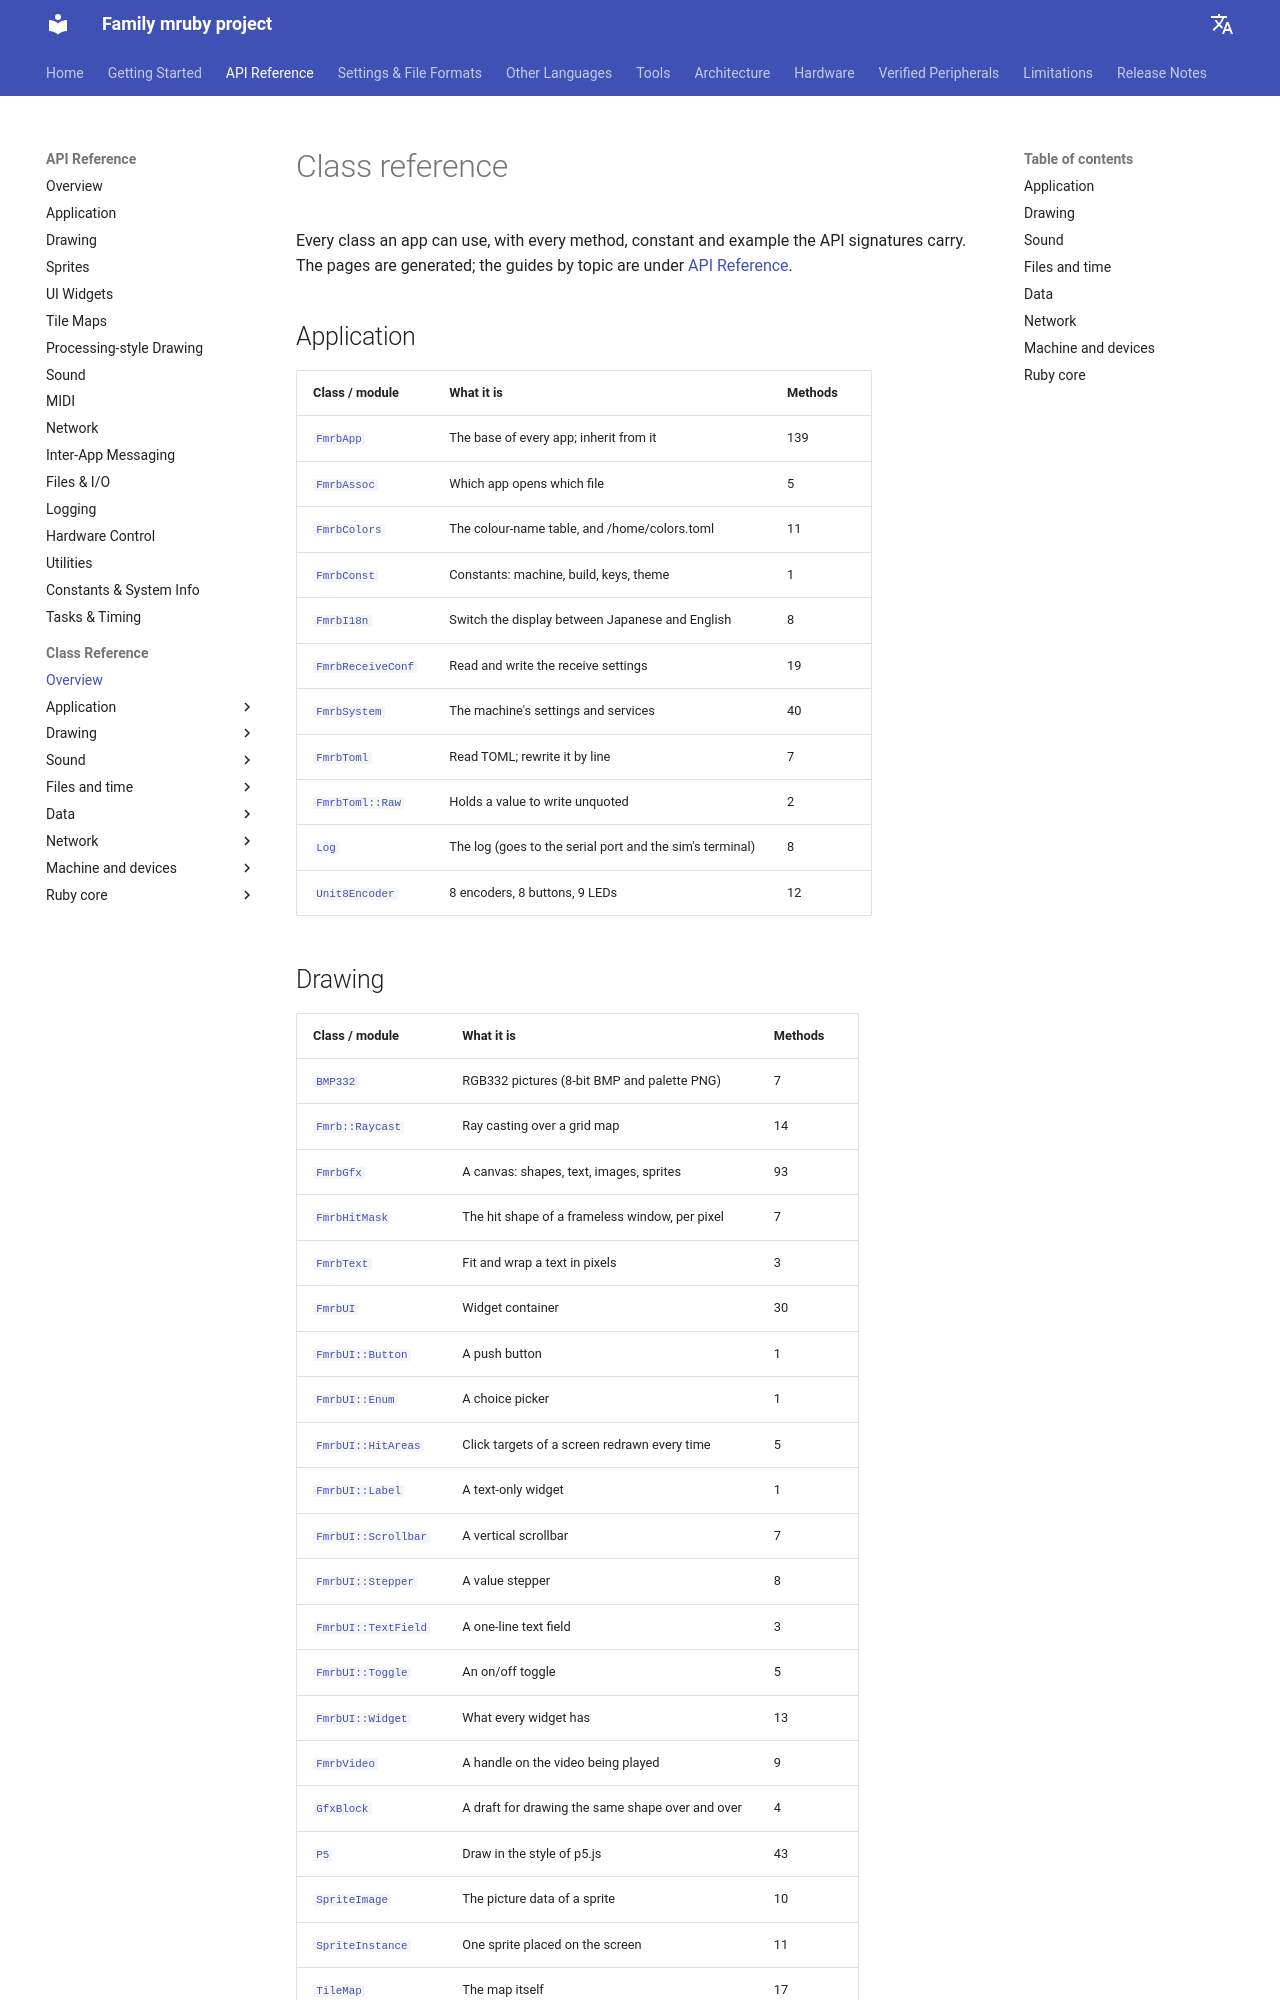

repository: family-mruby/family-mruby.github.io · page: api/reference/index.html · generator: mkdocs

# Class reference

Every class an app can use, with every method, constant and example the API signatures carry. The pages are generated; the guides by topic are under [API Reference](../index.md).

## Application

| Class / module | What it is | Methods |
|---|---|---|
| <span class="fmrb-name">[`FmrbApp`](FmrbApp.md)</span> | The base of every app; inherit from it | 139 |
| <span class="fmrb-name">[`FmrbAssoc`](FmrbAssoc.md)</span> | Which app opens which file | 5 |
| <span class="fmrb-name">[`FmrbColors`](FmrbColors.md)</span> | The colour-name table, and /home/colors.toml | 11 |
| <span class="fmrb-name">[`FmrbConst`](FmrbConst.md)</span> | Constants: machine, build, keys, theme | 1 |
| <span class="fmrb-name">[`FmrbI18n`](FmrbI18n.md)</span> | Switch the display between Japanese and English | 8 |
| <span class="fmrb-name">[`FmrbReceiveConf`](FmrbReceiveConf.md)</span> | Read and write the receive settings | 19 |
| <span class="fmrb-name">[`FmrbSystem`](FmrbSystem.md)</span> | The machine's settings and services | 40 |
| <span class="fmrb-name">[`FmrbToml`](FmrbToml.md)</span> | Read TOML; rewrite it by line | 7 |
| <span class="fmrb-name">[`FmrbToml::Raw`](FmrbToml__Raw.md)</span> | Holds a value to write unquoted | 2 |
| <span class="fmrb-name">[`Log`](Log.md)</span> | The log (goes to the serial port and the sim's terminal) | 8 |
| <span class="fmrb-name">[`Unit8Encoder`](Unit8Encoder.md)</span> | 8 encoders, 8 buttons, 9 LEDs | 12 |

## Drawing

| Class / module | What it is | Methods |
|---|---|---|
| <span class="fmrb-name">[`BMP332`](BMP332.md)</span> | RGB332 pictures (8-bit BMP and palette PNG) | 7 |
| <span class="fmrb-name">[`Fmrb::Raycast`](Fmrb__Raycast.md)</span> | Ray casting over a grid map | 14 |
| <span class="fmrb-name">[`FmrbGfx`](FmrbGfx.md)</span> | A canvas: shapes, text, images, sprites | 93 |
| <span class="fmrb-name">[`FmrbHitMask`](FmrbHitMask.md)</span> | The hit shape of a frameless window, per pixel | 7 |
| <span class="fmrb-name">[`FmrbText`](FmrbText.md)</span> | Fit and wrap a text in pixels | 3 |
| <span class="fmrb-name">[`FmrbUI`](FmrbUI.md)</span> | Widget container | 30 |
| <span class="fmrb-name">[`FmrbUI::Button`](FmrbUI__Button.md)</span> | A push button | 1 |
| <span class="fmrb-name">[`FmrbUI::Enum`](FmrbUI__Enum.md)</span> | A choice picker | 1 |
| <span class="fmrb-name">[`FmrbUI::HitAreas`](FmrbUI__HitAreas.md)</span> | Click targets of a screen redrawn every time | 5 |
| <span class="fmrb-name">[`FmrbUI::Label`](FmrbUI__Label.md)</span> | A text-only widget | 1 |
| <span class="fmrb-name">[`FmrbUI::Scrollbar`](FmrbUI__Scrollbar.md)</span> | A vertical scrollbar | 7 |
| <span class="fmrb-name">[`FmrbUI::Stepper`](FmrbUI__Stepper.md)</span> | A value stepper | 8 |
| <span class="fmrb-name">[`FmrbUI::TextField`](FmrbUI__TextField.md)</span> | A one-line text field | 3 |
| <span class="fmrb-name">[`FmrbUI::Toggle`](FmrbUI__Toggle.md)</span> | An on/off toggle | 5 |
| <span class="fmrb-name">[`FmrbUI::Widget`](FmrbUI__Widget.md)</span> | What every widget has | 13 |
| <span class="fmrb-name">[`FmrbVideo`](FmrbVideo.md)</span> | A handle on the video being played | 9 |
| <span class="fmrb-name">[`GfxBlock`](GfxBlock.md)</span> | A draft for drawing the same shape over and over | 4 |
| <span class="fmrb-name">[`P5`](P5.md)</span> | Draw in the style of p5.js | 43 |
| <span class="fmrb-name">[`SpriteImage`](SpriteImage.md)</span> | The picture data of a sprite | 10 |
| <span class="fmrb-name">[`SpriteInstance`](SpriteInstance.md)</span> | One sprite placed on the screen | 11 |
| <span class="fmrb-name">[`TileMap`](TileMap.md)</span> | The map itself | 17 |
| <span class="fmrb-name">[`TileRing`](TileRing.md)</span> | Redraws only what is in view | 4 |
| <span class="fmrb-name">[`TileSheet`](TileSheet.md)</span> | One picture with tiles laid side by side | 8 |
